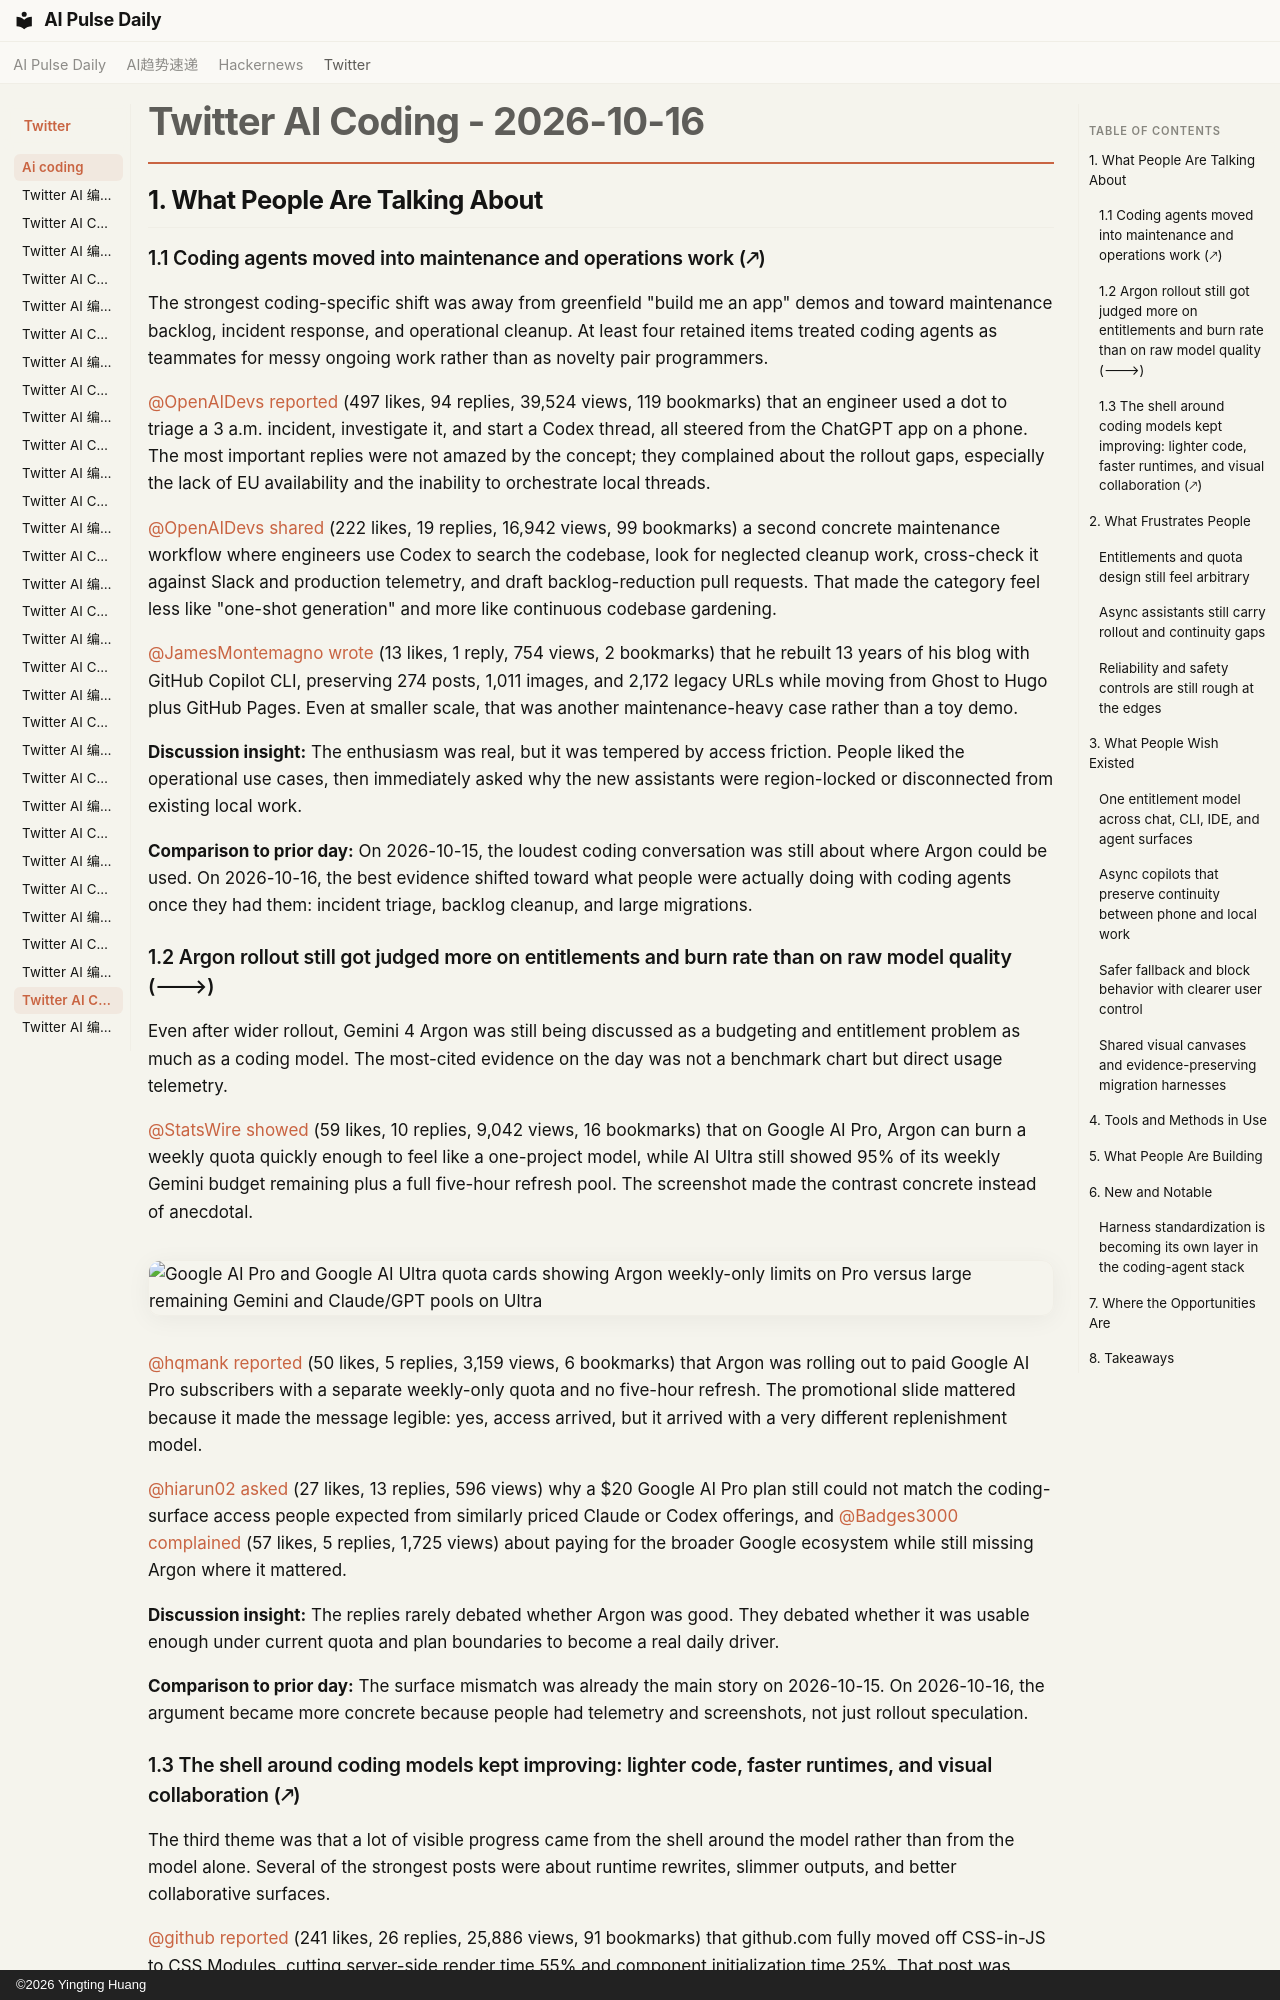

repository: vibewatch/vibewatch.github.io · page: twitter/ai-coding/2026-10-16/index.html · generator: mkdocs · copyright: ©2026 Yingting Huang

# Twitter AI Coding - 2026-10-16

## 1. What People Are Talking About

### 1.1 Coding agents moved into maintenance and operations work (🡕)

The strongest coding-specific shift was away from greenfield "build me an app" demos and toward maintenance backlog, incident response, and operational cleanup. At least four retained items treated coding agents as teammates for messy ongoing work rather than as novelty pair programmers.

[@OpenAIDevs](https://x.com/OpenAIDevs) [reported](https://x.com/OpenAIDevs/status/2111211411766399288) (497 likes, 94 replies, 39,524 views, 119 bookmarks) that an engineer used a dot to triage a 3 a.m. incident, investigate it, and start a Codex thread, all steered from the ChatGPT app on a phone. The most important replies were not amazed by the concept; they complained about the rollout gaps, especially the lack of EU availability and the inability to orchestrate local threads.

[@OpenAIDevs](https://x.com/OpenAIDevs) [shared](https://x.com/OpenAIDevs/status/2111213093577691337) (222 likes, 19 replies, 16,942 views, 99 bookmarks) a second concrete maintenance workflow where engineers use Codex to search the codebase, look for neglected cleanup work, cross-check it against Slack and production telemetry, and draft backlog-reduction pull requests. That made the category feel less like "one-shot generation" and more like continuous codebase gardening.

[@JamesMontemagno](https://x.com/JamesMontemagno) [wrote](https://x.com/JamesMontemagno/status/2111136290767085706) (13 likes, 1 reply, 754 views, 2 bookmarks) that he rebuilt 13 years of his blog with GitHub Copilot CLI, preserving 274 posts, 1,011 images, and 2,172 legacy URLs while moving from Ghost to Hugo plus GitHub Pages. Even at smaller scale, that was another maintenance-heavy case rather than a toy demo.

**Discussion insight:** The enthusiasm was real, but it was tempered by access friction. People liked the operational use cases, then immediately asked why the new assistants were region-locked or disconnected from existing local work.

**Comparison to prior day:** On 2026-10-15, the loudest coding conversation was still about where Argon could be used. On 2026-10-16, the best evidence shifted toward what people were actually doing with coding agents once they had them: incident triage, backlog cleanup, and large migrations.

### 1.2 Argon rollout still got judged more on entitlements and burn rate than on raw model quality (🡒)

Even after wider rollout, Gemini 4 Argon was still being discussed as a budgeting and entitlement problem as much as a coding model. The most-cited evidence on the day was not a benchmark chart but direct usage telemetry.

[@StatsWire](https://x.com/StatsWire) [showed](https://x.com/StatsWire/status/2111064965146722773) (59 likes, 10 replies, 9,042 views, 16 bookmarks) that on Google AI Pro, Argon can burn a weekly quota quickly enough to feel like a one-project model, while AI Ultra still showed 95% of its weekly Gemini budget remaining plus a full five-hour refresh pool. The screenshot made the contrast concrete instead of anecdotal.

![Google AI Pro and Google AI Ultra quota cards showing Argon weekly-only limits on Pro versus large remaining Gemini and Claude/GPT pools on Ultra](https://pbs.twimg.com/media/HUwCZMkacAAT2Q1.jpg)

[@hqmank](https://x.com/hqmank) [reported](https://x.com/hqmank/status/2110897795867557965) (50 likes, 5 replies, 3,159 views, 6 bookmarks) that Argon was rolling out to paid Google AI Pro subscribers with a separate weekly-only quota and no five-hour refresh. The promotional slide mattered because it made the message legible: yes, access arrived, but it arrived with a very different replenishment model.

[@hiarun02](https://x.com/hiarun02) [asked](https://x.com/hiarun02/status/2111090331915780153) (27 likes, 13 replies, 596 views) why a $20 Google AI Pro plan still could not match the coding-surface access people expected from similarly priced Claude or Codex offerings, and [@Badges3000](https://x.com/Badges3000) [complained](https://x.com/Badges3000/status/2111067059052220840) (57 likes, 5 replies, 1,725 views) about paying for the broader Google ecosystem while still missing Argon where it mattered.

**Discussion insight:** The replies rarely debated whether Argon was good. They debated whether it was usable enough under current quota and plan boundaries to become a real daily driver.

**Comparison to prior day:** The surface mismatch was already the main story on 2026-10-15. On 2026-10-16, the argument became more concrete because people had telemetry and screenshots, not just rollout speculation.
